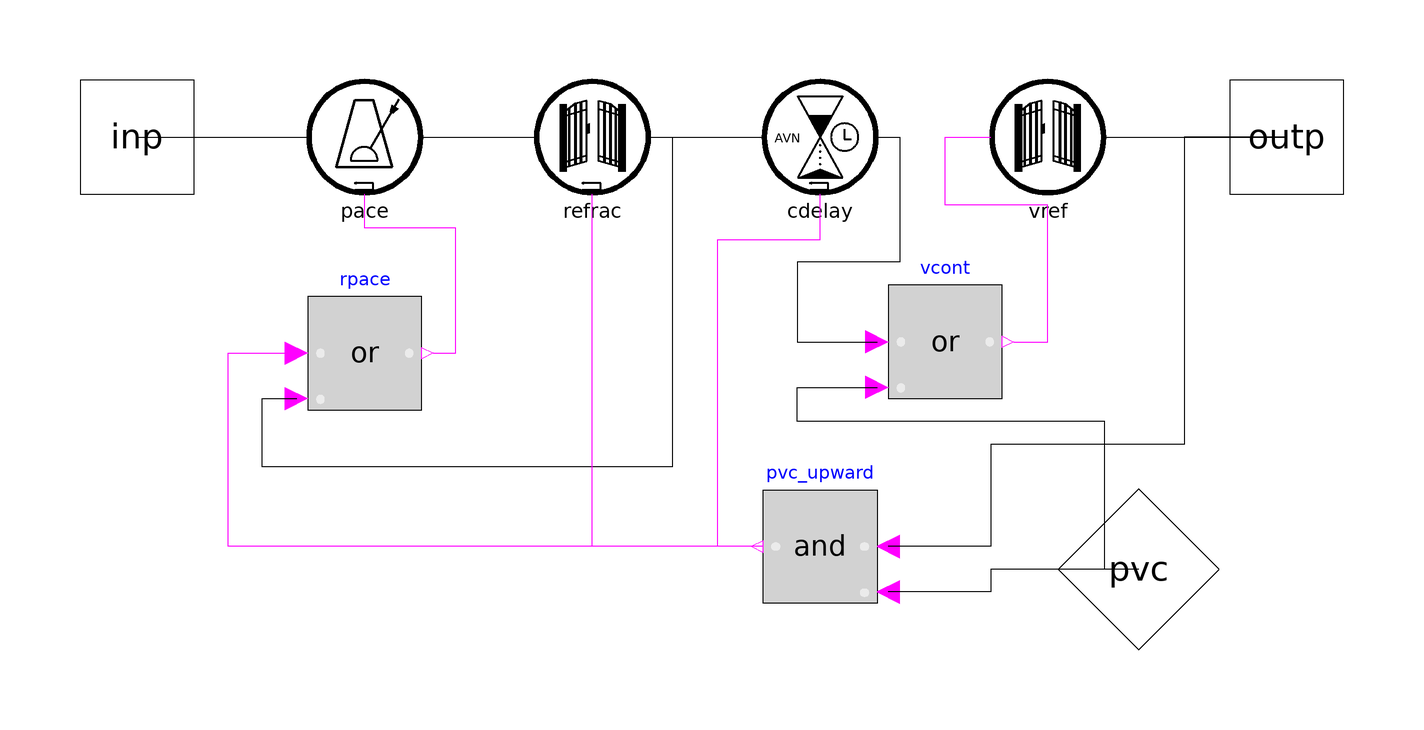

This picture is the connection diagram that the Modelica source below describes through its graphical annotations.

model ModularContractionX "cardiac conduction system with trigger for PVCs"
  extends UnidirectionalContractionComponent(outp.fixed=true);
  extends SHMConduction.Icons.Heart;
  import SHMConduction.Components.Connectors.InstantInput;
  // outp is used in a when equation, so we need an initial value
  // TODO check if reasoning is correct
  RefractoryGateX refrac(T_refrac=0.364) "refractory component for AV node" annotation(
    Placement(
      visible = true,
      transformation(
        origin = {-20, 0},
        extent = {{-10, -10}, {10, 10}}, rotation = 0
      )
    )
  );
  Pacemaker pace(T=1.7) "pacemaker effect of AV node" annotation(
    Placement(
      visible = true,
      transformation(
        origin = {-60, 0},
        extent = {{-10, -10}, {10, 10}}, rotation = 0
      )
    )
  );
  AVConductionDelayX cdelay "delay from atrial side of AV node to ventricular side" annotation(
    Placement(
      visible = true,
      transformation(
        origin = {20, 0},
        extent = {{-10, -10}, {10, 10}}, rotation = 0
      )
    )
  );
  RefractoryGate vref(T_refrac=0.2) "refractory component for ventricles" annotation(
    Placement(
      visible = true,
      transformation(
        origin = {60, 0},
        extent = {{-10, -10}, {10, 10}}, rotation = 0
      )
    )
  );
  discrete Modelica.SIunits.Period T(start=1, fixed=true) "duration of last heart cycle";
  discrete Modelica.SIunits.Time cont_last(start=0, fixed=true) "time of last contraction";
  InstantInput pvc(fixed=true) "trigger signal for a PVC" annotation(
    Placement(
      visible = true,
      transformation(
        origin = {76, -76},
        extent = {{-10, -10}, {10, 10}}, rotation = 135
      ),
      iconTransformation(
        origin = {76, -76},
        extent = {{-10, -10}, {10, 10}}, rotation = 135
      )
    )
  );
  Modelica.Blocks.Logical.Or vcont annotation(
    Placement(
      visible = true,
      transformation(
        origin = {42, -36},
        extent = {{-10, -10}, {10, 10}}, rotation = 0
      )
    )
  );
  Modelica.Blocks.Logical.Or rpace annotation(
    Placement(
      visible = true,
      transformation(
        origin = {-60, -38},
        extent = {{-10, -10}, {10, 10}}, rotation = 0
      )
    )
  );
  Modelica.Blocks.Logical.And pvc_upward "true if we have PVC that travels upward" annotation(
    Placement(
      visible = true,
      transformation(
        origin = {20, -72},
        extent = {{10, -10}, {-10, 10}}, rotation = 0
      )
    )
  );
equation
  connect(inp, pace.inp) annotation(
    Line(points = {{-100, 0}, {-72, 0}, {-72, 0}, {-70, 0}})
  );
  connect(pace.outp, refrac.inp) annotation(
    Line(points = {{-50, 0}, {-30, 0}, {-30, 0}, {-30, 0}})
  );
  connect(refrac.outp, cdelay.inp) annotation(
    Line(points = {{-10, 0}, {10, 0}, {10, 0}, {10, 0}})
  );
  connect(cdelay.outp, vcont.u1) annotation(
    Line(points = {{30, 0}, {34, 0}, {34, -22}, {16, -22}, {16, -36}, {30, -36}, {30, -36}})
  );
  connect(refrac.outp, rpace.u2) annotation(
    Line(points = {{-10, 0}, {-6, 0}, {-6, -58}, {-78, -58}, {-78, -46}, {-72, -46}, {-72, -46}})
  );
  connect(vcont.y, vref.inp) annotation(
    Line(points = {{54, -36}, {60, -36}, {60, -12}, {42, -12}, {42, 0}, {50, 0}, {50, 0}}, color = {255, 0, 255})
  );
  connect(vref.outp, outp) annotation(
    Line(points = {{70, 0}, {98, 0}, {98, 0}, {102, 0}})
  );
  connect(outp, pvc_upward.u1) annotation(
    Line(points = {{102, 0}, {84, 0}, {84, -54}, {50, -54}, {50, -72}, {32, -72}, {32, -72}})
  );
  connect(pvc, pvc_upward.u2) annotation(
    Line(points = {{76, -76}, {50, -76}, {50, -80}, {32, -80}, {32, -80}})
  );
  connect(pvc_upward.y, refrac.reset) annotation(
    Line(points = {{10, -72}, {-20, -72}, {-20, -10}, {-20, -10}}, color = {255, 0, 255})
  );
  connect(pvc_upward.y, cdelay.reset) annotation(
    Line(points = {{10, -72}, {2, -72}, {2, -18}, {20, -18}, {20, -10}, {20, -10}}, color = {255, 0, 255})
  );
  connect(pvc_upward.y, rpace.u1) annotation(
    Line(points = {{10, -72}, {-84, -72}, {-84, -38}, {-72, -38}, {-72, -38}}, color = {255, 0, 255})
  );
  connect(rpace.y, pace.reset) annotation(
    Line(points = {{-48, -38}, {-44, -38}, {-44, -16}, {-60, -16}, {-60, -10}, {-60, -10}}, color = {255, 0, 255})
  );
  connect(pvc, vcont.u2) annotation(
    Line(points = {{76, -76}, {70, -76}, {70, -50}, {16, -50}, {16, -44}, {30, -44}})
  );
  when outp then
    T = time - pre(cont_last);
    cont_last = time;
  end when;
  annotation(
    Icon(
      graphics = {
        Line(
          origin = {-75, 5},
          points = {{-17, -5}, {17, 5}},
          arrow = {Arrow.None, Arrow.Open},
          thickness = 1,
          arrowSize = 5
        ),
        Line(
          origin = {75, -20},
          points = {{-19, -18}, {19, 18}},
          arrow = {Arrow.None, Arrow.Open},
          thickness = 1,
          arrowSize = 5
        ),
        Line(
          origin = {60, -64},
          points = {{6, 0}, {-6, 0}},
          arrow = {Arrow.None, Arrow.Open},
          thickness = 1,
          arrowSize = 5
        )
      }
    )
  );
end ModularContractionX;